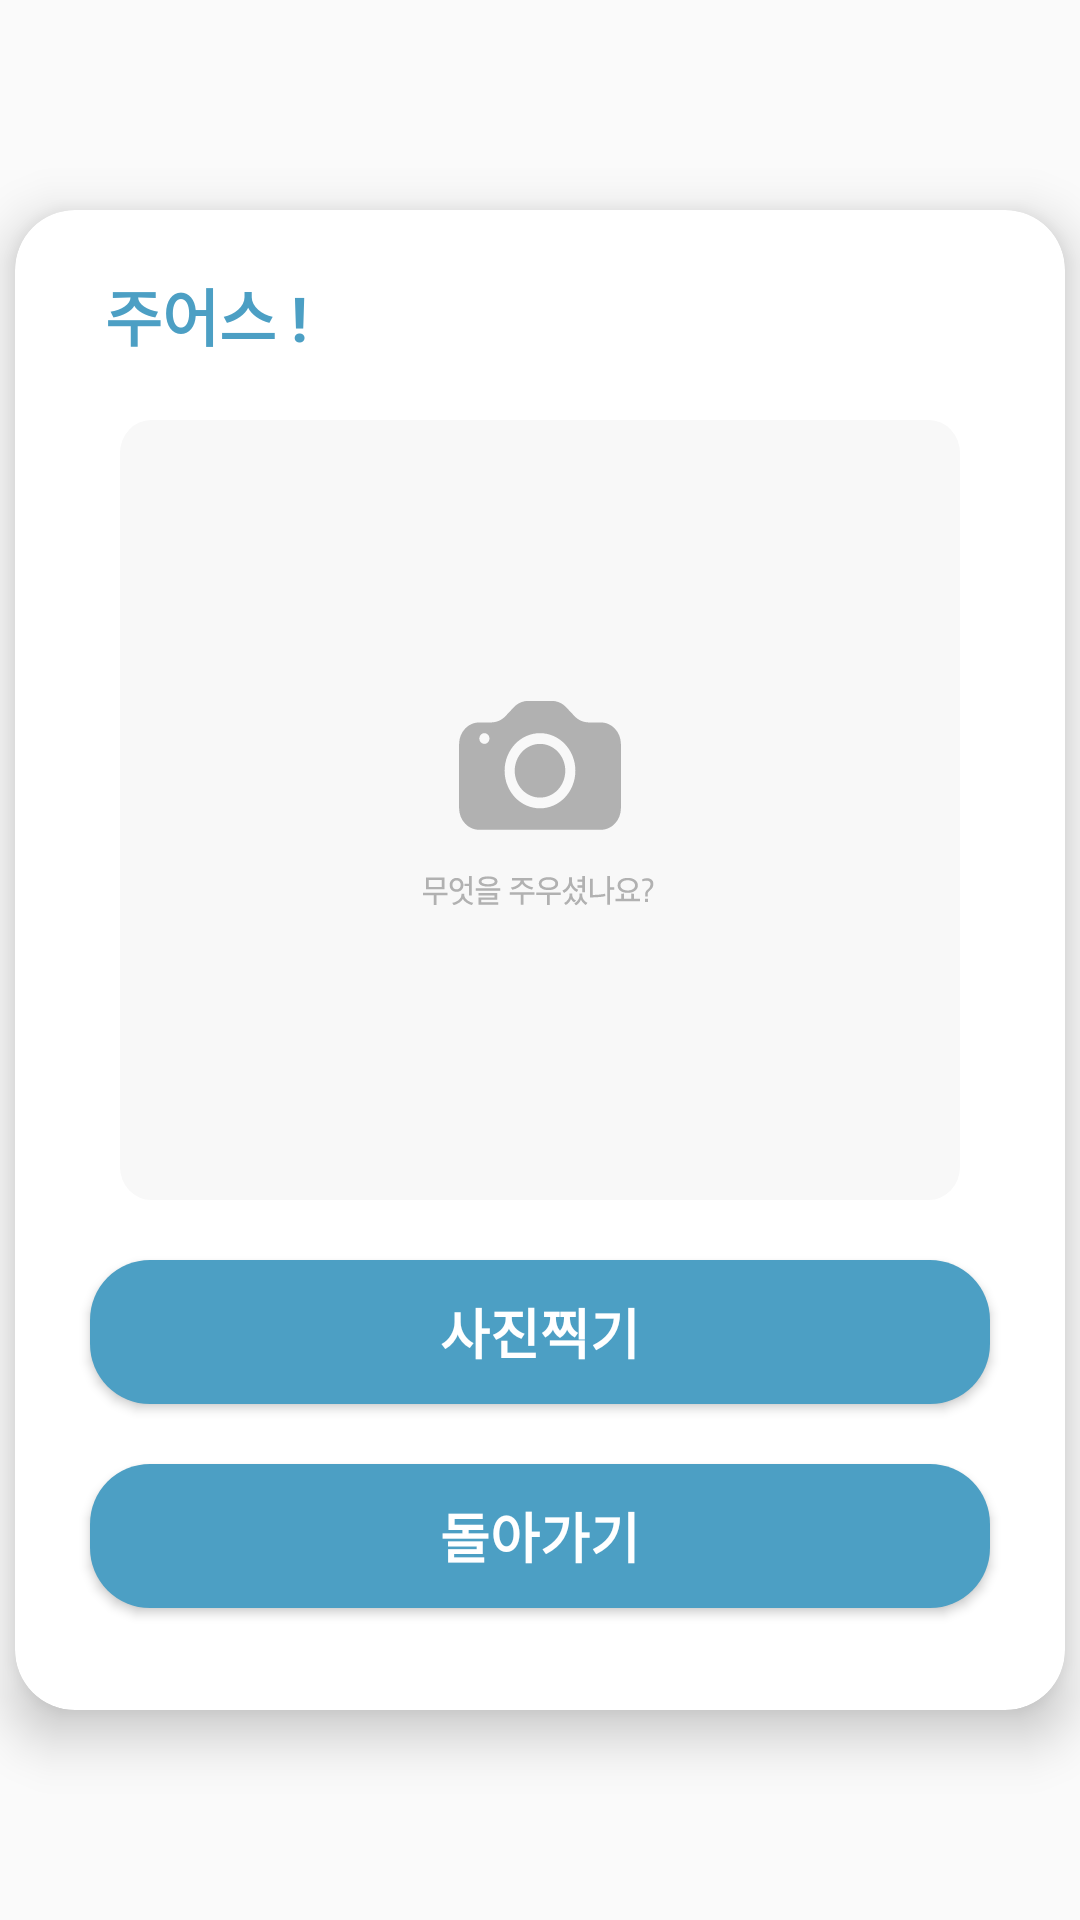

Layout XML and referenced resources for this Android screen:
<!-- AndroidManifest.xml: application theme Theme.OhMyJuus -->
<!-- res/layout/activity_photo.xml -->
<?xml version="1.0" encoding="utf-8"?>
<RelativeLayout xmlns:android="http://schemas.android.com/apk/res/android"
    android:layout_width="match_parent"
    android:layout_height="match_parent"
    android:gravity="center"
    xmlns:app="http://schemas.android.com/apk/res-auto">

    <androidx.cardview.widget.CardView
        android:layout_width="350dp"
        android:layout_height="500dp"
        app:cardBackgroundColor="@color/white"
        app:cardCornerRadius="20dp"
        app:cardElevation="10dp">

        <LinearLayout
            android:layout_width="match_parent"
            android:layout_height="match_parent"
            android:layout_gravity="center"
            android:orientation="vertical"
            android:paddingTop="10dp">

            <TextView
                android:layout_width="wrap_content"
                android:layout_height="wrap_content"
                android:layout_gravity="left"
                android:gravity="left"
                android:paddingLeft="30dp"
                android:paddingTop="10dp"
                android:paddingBottom="20dp"
                android:text="주어스 !"
                android:textColor="@color/main"
                android:textSize="10pt"
                android:textStyle="bold" />

            <ImageView
                android:id="@+id/selectedImageView"
                android:layout_width="280dp"
                android:layout_height="260dp"
                android:layout_gravity="center"
                android:background="@drawable/jubging_photo" />

            <Button
                android:id="@+id/takePictureButton"
                android:layout_width="300dp"
                android:layout_height="wrap_content"
                android:layout_gravity="center"
                android:layout_margin="20dp"
                android:background="@drawable/btn_radius_click"
                android:text="사진찍기"
                android:textColor="@color/white"
                android:textSize="18sp"
                android:textStyle="bold" />

            <Button
                android:id="@+id/backButton"
                android:layout_width="300dp"
                android:layout_height="wrap_content"
                android:layout_gravity="center"
                android:layout_margin="0dp"
                android:background="@drawable/btn_radius_click"
                android:text="돌아가기"
                android:textColor="@color/white"
                android:textSize="18sp"
                android:textStyle="bold" />

        </LinearLayout>
    </androidx.cardview.widget.CardView>
</RelativeLayout>
<!-- resources referenced by this layout -->
<resources>
  <color name="main">#4C9FC4</color>
  <color name="white">#FFFFFFFF</color>
  <!-- drawable btn_radius_click (drawable) -->
  <?xml version="1.0" encoding="utf-8"?>
  <selector xmlns:android="http://schemas.android.com/apk/res/android">
      <item>
          <shape android:shape="rectangle">
              <corners android:radius="20dp"></corners>
              <solid android:color="@color/main"></solid>
          </shape>
      </item>
  </selector>
  <!-- drawable jubging_photo: vector/xml drawable (drawable, 9416 chars, omitted) -->
  <style name="Theme.OhMyJuus" parent="Theme.AppCompat.Light.NoActionBar">
          
          <item name="colorPrimary">@color/main</item>
          <item name="colorPrimaryVariant">@color/main</item>
          <item name="colorOnPrimary">@color/white</item>
          
          <item name="colorSecondary">@color/teal_200</item>
          <item name="colorSecondaryVariant">@color/teal_700</item>
          <item name="colorOnSecondary">@color/text2</item>
          
          <item name="android:statusBarColor" tools:targetApi="l">?attr/colorPrimaryVariant</item>
          
      </style>
  <color name="teal_200">#FF03DAC5</color>
  <color name="teal_700">#FF018786</color>
  <color name="text2">#979797</color>
</resources>
